Photos from the image-classification dataset "Cay-sau-rieng" in the GitHub repository TonyVu258/dataset-build. Its 10 classes are: anthracnose disease, canker disease, fruit rot, mealybug infestation, pink disease, sooty mold, stem blight, stem cracking gummosis, thrips disease, yellow leaf.

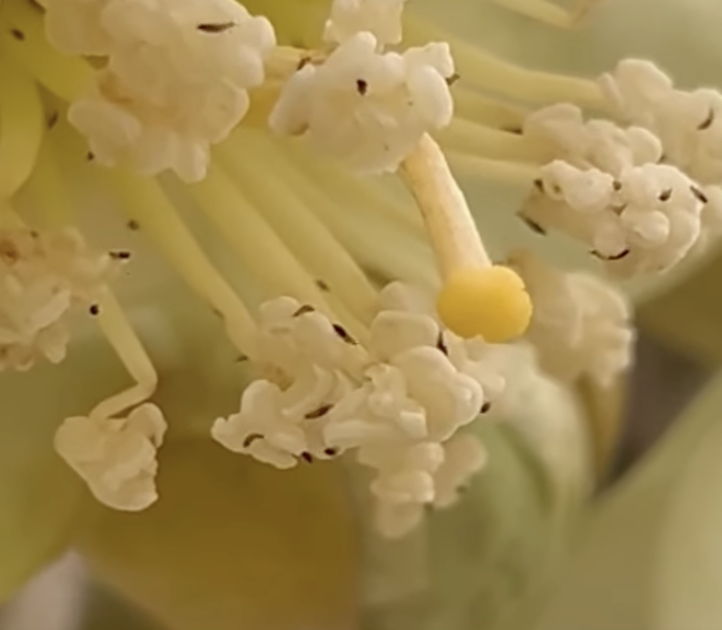
Label: thrips disease

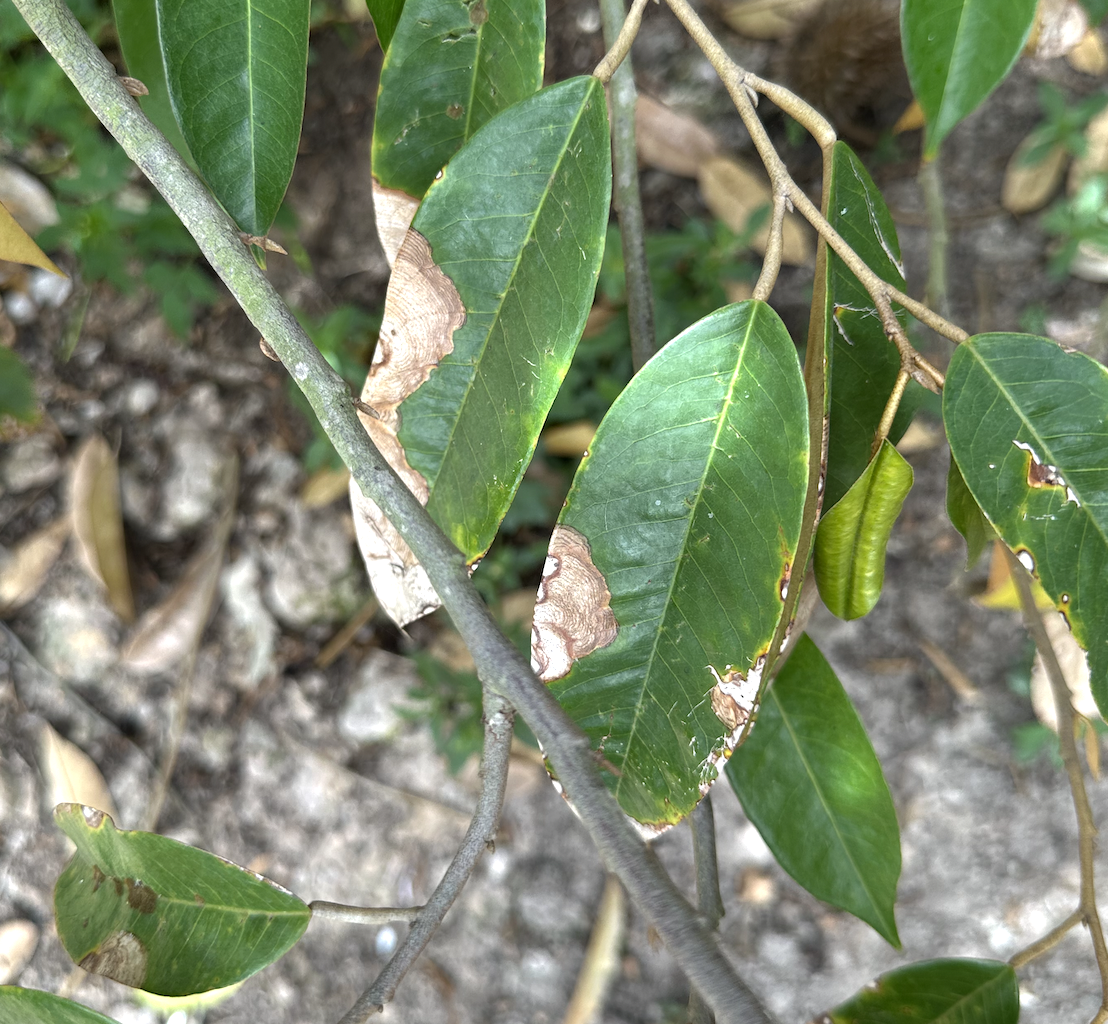
Label: anthracnose disease

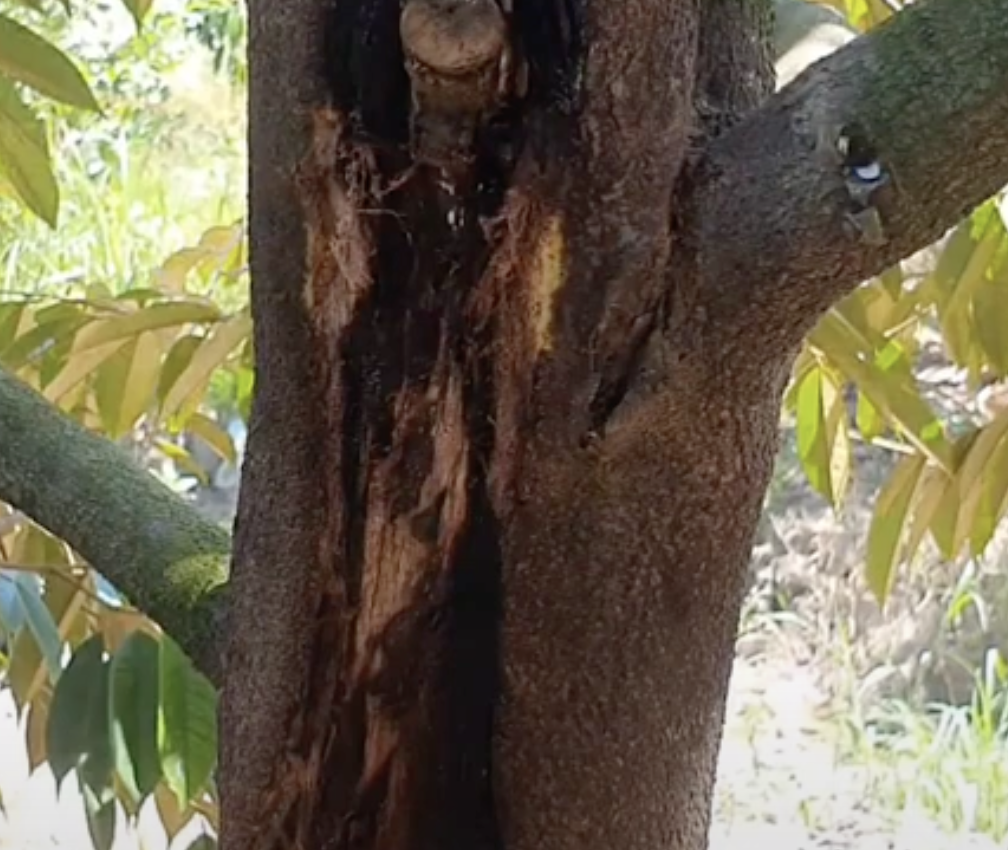
Label: stem cracking gummosis

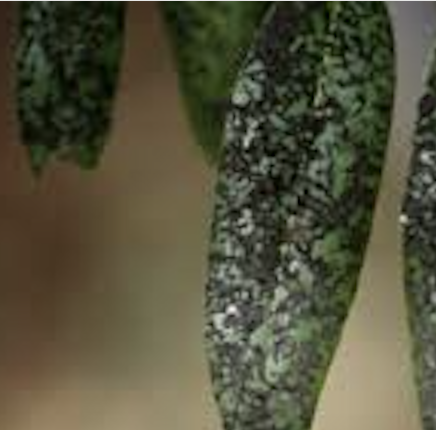
Label: sooty mold

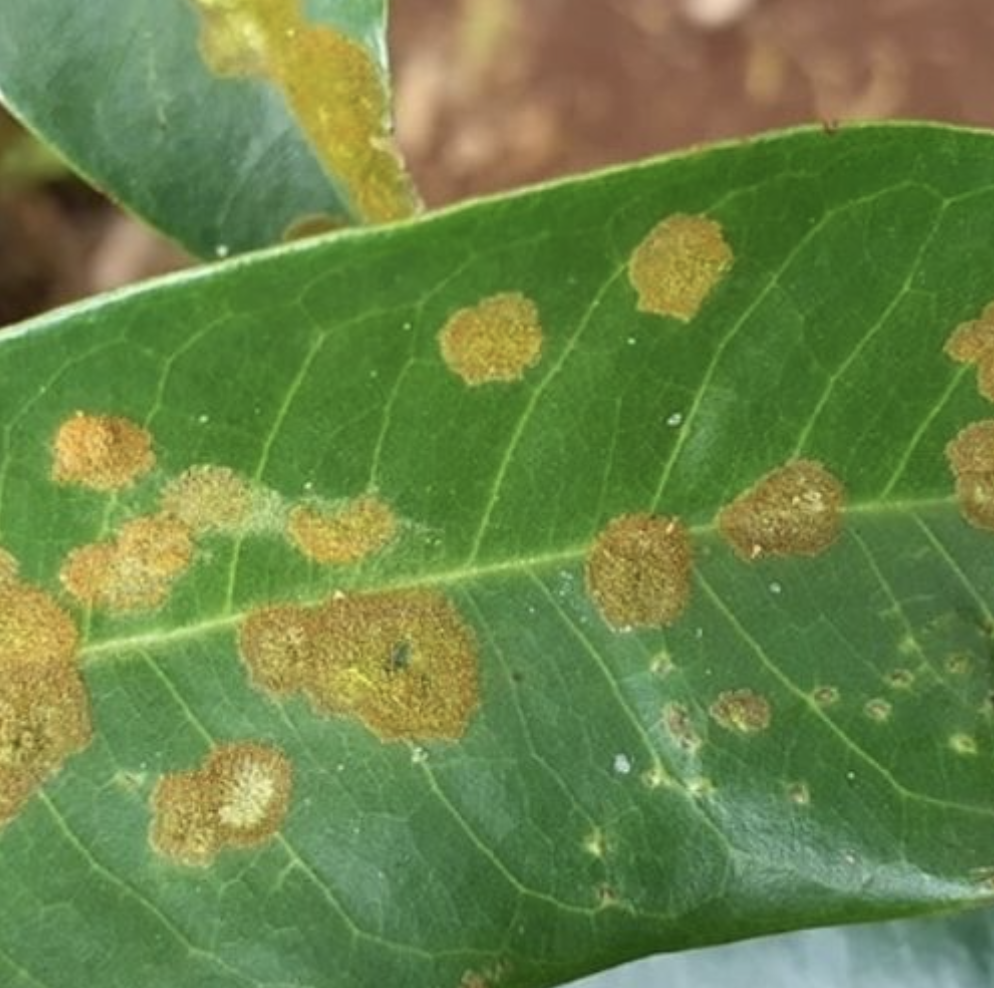
Label: stem blight

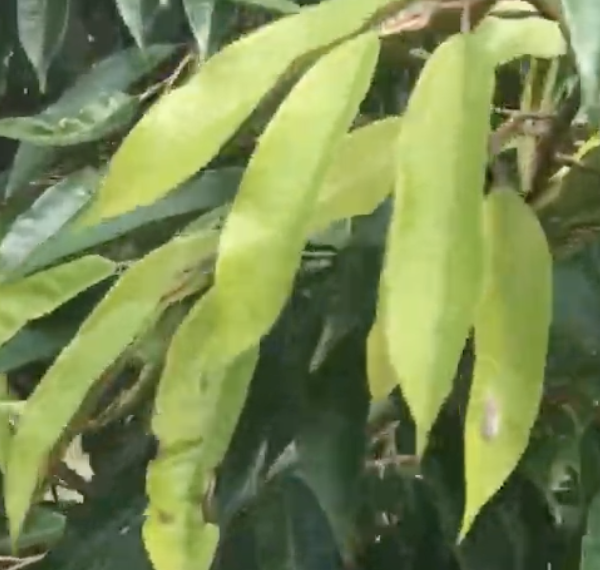
Label: yellow leaf
